Run: headless pygame with SDL's dummy video driver; simulated clock (each Clock.tick advances the game by its frame time, no real sleeping); random seed 0; keys injected as events and as key.get_pressed() state; no mouse input.
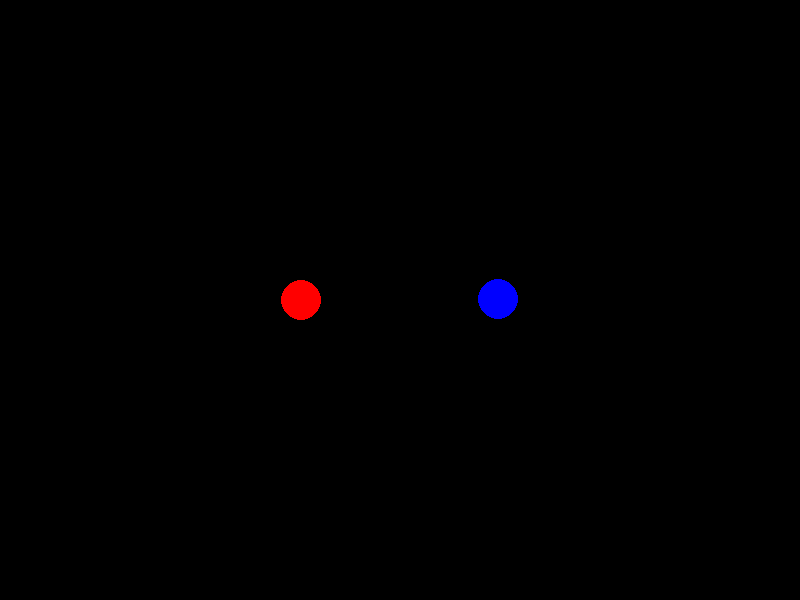
Frame 1 of 4 · flips 1–60 · no input
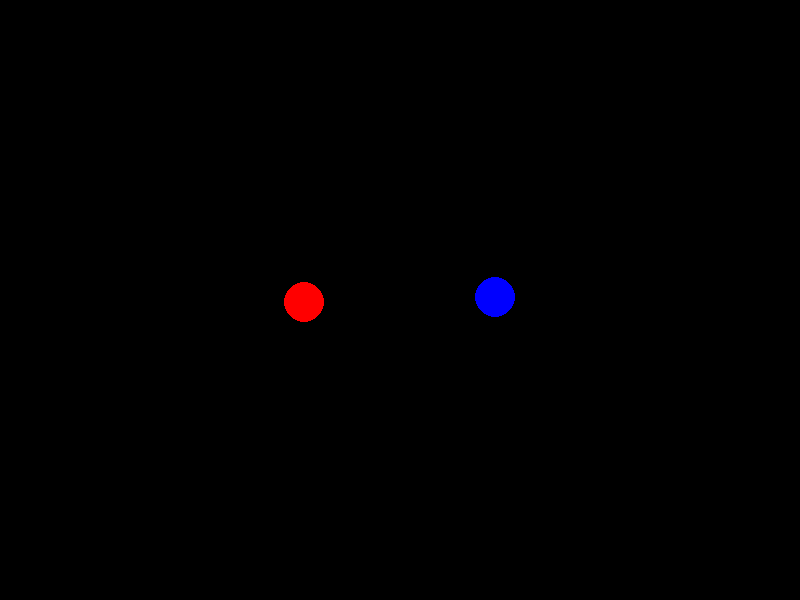
Frame 2 of 4 · flips 61–180 · tapped SPACE, RETURN · held RIGHT (→), D
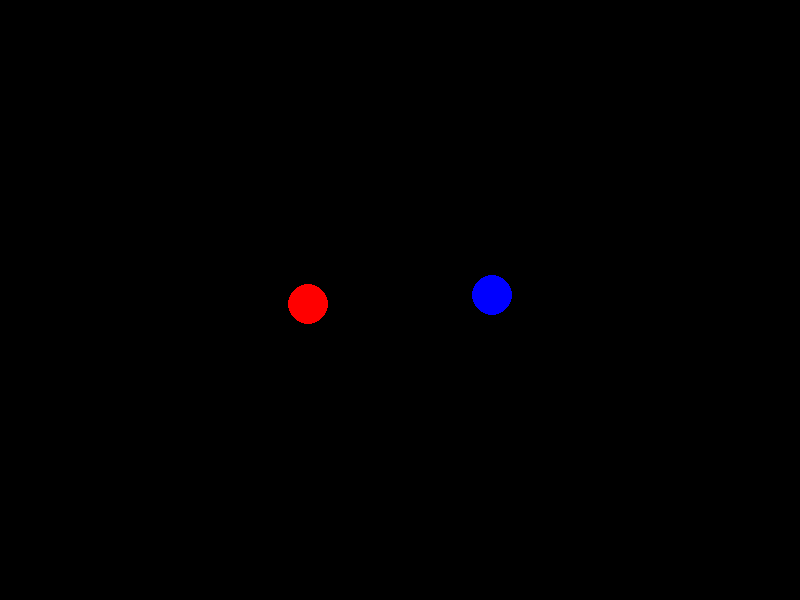
Frame 3 of 4 · flips 181–300 · held DOWN (↓), S
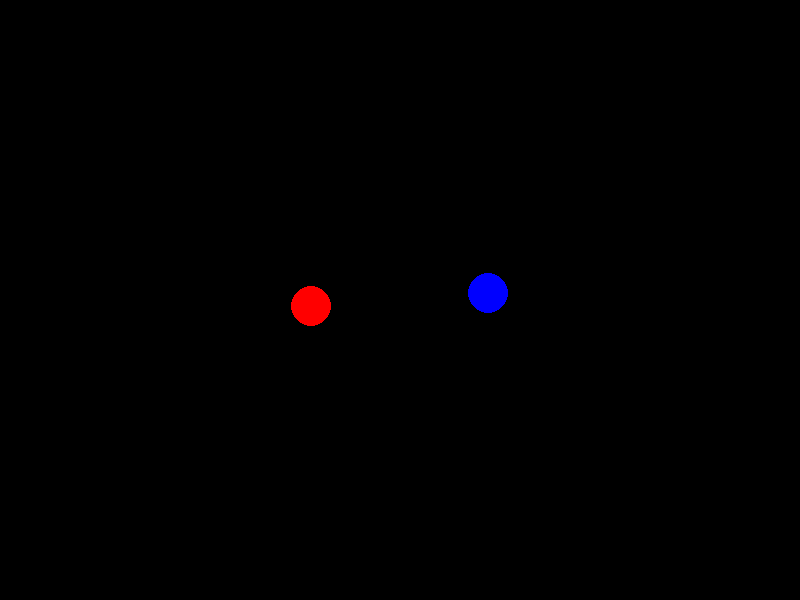
Frame 4 of 4 · flips 301–420 · held LEFT (←), A, UP (↑), W

The pygame program that drew these frames:

import pygame
import sys

class Particle:
    def __init__(self, mass, pos_x, pos_y, vel_x=0, vel_y=0):
        self.mass = mass
        self.pos_x = pos_x
        self.pos_y = pos_y
        self.vel_x = vel_x
        self.vel_y = vel_y

G = 1
dt = 0.05  # Smaller time step for more accurate simulation

def calculate_force(particle1, particle2):
    rx = particle2.pos_x - particle1.pos_x
    ry = particle2.pos_y - particle1.pos_y
    r_squared = rx ** 2 + ry ** 2
    r = r_squared ** 0.5
    
    force = (G * particle1.mass * particle2.mass) / r_squared
    force_x = force * rx / r
    force_y = force * ry / r
    
    return force_x, force_y

def update_particle(particle, force_x, force_y):
    acceleration_x = force_x / particle.mass
    acceleration_y = force_y / particle.mass
    
    particle.vel_x += acceleration_x * dt
    particle.vel_y += acceleration_y * dt
    
    particle.pos_x += particle.vel_x * dt
    particle.pos_y += particle.vel_y * dt

pygame.init()
size = (800, 600)
screen = pygame.display.set_mode(size)
pygame.display.set_caption("N-Body Simulation")

red = (255, 0, 0)
blue = (0, 0, 255)
radius = 20

particle_1 = Particle(mass=100, pos_x=300, pos_y=300, vel_x=0.5, vel_y=0.3)
particle_2 = Particle(mass=200, pos_x=500, pos_y=300, vel_x=-0.5, vel_y=-0.3)

running = True
while running:
    for event in pygame.event.get():
        if event.type == pygame.QUIT:
            running = False

    screen.fill((0, 0, 0))
    
    pygame.draw.circle(screen, red, (int(particle_1.pos_x), int(particle_1.pos_y)), radius)
    pygame.draw.circle(screen, blue, (int(particle_2.pos_x), int(particle_2.pos_y)), radius)
    
    force_x, force_y = calculate_force(particle_1, particle_2)
    update_particle(particle_1, force_x, force_y)
    update_particle(particle_2, -force_x, -force_y)
    
    pygame.display.flip()
    pygame.time.delay(0)

pygame.quit()
